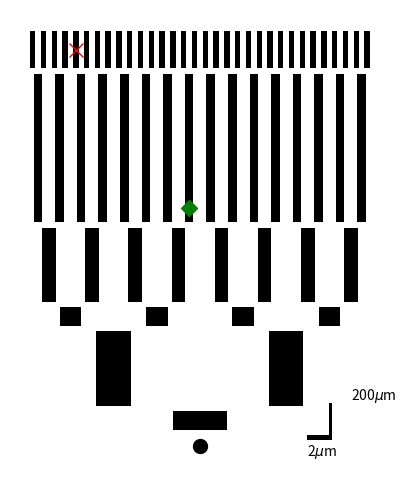

Write the Python code that produced this figure.
import numpy as np
import matplotlib.pylab as plt
from matplotlib.patches import Rectangle, Circle
from matplotlib.collections import PatchCollection
from matplotlib.lines import Line2D

def vec_diameter(D,EqCylinder):
    """ returns the different diameters of the equivalent cylinder
    given a number of branches point"""
    DVEC = []
    DVEC.append(D)
    for i in range(1,len(EqCylinder)-1):
        D0 = D*2**(-2.*i/3.)
        DVEC.append(D0)
    return DVEC


def make_fig(EqCylinder, diam_stick,\
             xscale=2e-6, yscale=200e-6,\
             added_points=None):

    fig, ax = plt.subplots(1, figsize=(.1*len(EqCylinder)**2,6), frameon=False)
    ax.axis('off')

    vecD = vec_diameter(diam_stick, EqCylinder)

    # let's start the figure
    patches, links = [], []
    D0 = vecD[-1]# scale as 1
    DY = EqCylinder[-1]/10./len(EqCylinder)
    nmax = 2**(len(EqCylinder)-2)
    # to have the global view, we need to add some points
    ax.plot([-nmax,nmax], [-4*DY,EqCylinder[-1]], 'w', alpha=0.)
    # we start with the last branches
    vec_middle = np.arange(-nmax+1, nmax, 2)
    COORDS = [] # to remember for the points
    for i in range(1,len(EqCylinder)-1)[::-1]:
        COORDS.append(vec_middle)
        DX = 1.*vecD[i]/D0
        L = EqCylinder[i+1]-EqCylinder[i]
        for x in vec_middle:
            patches.append(Rectangle((x-DX/2.,EqCylinder[i]+i*DY), DX, L))
        for x1, x2 in zip(vec_middle[::2], vec_middle[1::2]):
            links.append(Line2D((x1,x2),(EqCylinder[i]+i*DY,\
                                         EqCylinder[i]+i*DY)))
        vec_middle = (vec_middle[:-1]+.5*np.diff(vec_middle))[::2]
        for x in vec_middle:
            links.append(Line2D((x,x),(EqCylinder[i]+(i-1)*DY,\
                                         EqCylinder[i]+i*DY)))

    # then adding the first 
    DX = 1.*vecD[0]/D0
    L = EqCylinder[1]-EqCylinder[0]
    patches.append(Rectangle((-.5*DX, 0), DX, L))
    COORDS.append(np.zeros(1))
    # then adding the soma
    plt.plot([0],[-3*DY],'ko', ms=10)
    links.append(Line2D((0,0),(-3*DY,0)))
    # then x and y scales
    patches.append(Rectangle((nmax-3*xscale/D0, -2*DY), xscale/D0, DY))
    plt.annotate(str(int(xscale*1e6))+'$\mu$m', (nmax-3*xscale/D0, -5*DY))
    patches.append(Rectangle((nmax-2*xscale/D0, -2*DY), .5, yscale))
    plt.annotate(str(int(yscale*1e6))+'$\mu$m', (nmax-xscale/D0, .8*yscale))

    ax.add_collection(PatchCollection(patches, facecolor='k'))
    ax.add_collection(PatchCollection(links, linewidth=1))

    # we will need to add additional points
    if added_points is not None:
        for points in added_points:
            # points are of the form
            branch_level, branch_number,\
                frac_of_branch, color, marker, ms = points
            X = COORDS[::-1][branch_level-1][branch_number-1]
            Y = (branch_level-1)*DY+EqCylinder[branch_level-1] + \
             frac_of_branch*(EqCylinder[branch_level]-EqCylinder[branch_level-1])
            plt.plot([X], [Y], color+marker, ms=ms)
    return fig, ax

if __name__=='__main__':

    import argparse

    parser=argparse.ArgumentParser(description=
     """ 
     description of the whole modulus here
     """
    ,formatter_class=argparse.RawTextHelpFormatter)

    # ball and tree properties
    parser.add_argument("--L_stick", type=float, help="Length of the stick in micrometer", default=2000.)
    parser.add_argument("--D_stick", type=float, help="Diameter of the stick", default=2.)
    parser.add_argument("-B", "--branches", type=int, help="Number of branches (equally spaced)", default=1)
    parser.add_argument("--L_proximal", type=float, help="Length of the proximal compartment", default=2000.)

    EqCylinder = 1e-6*np.array([0, 100, 500, 600, 1000, 1800, 2000])
    # EqCylinder = 1e-6*np.array([0, 100, 600, 2000])
    # EqCylinder = 1e-6*np.array([0, 2000])

    fig, ax = make_fig(EqCylinder, 5e-6,\
                       added_points=[[5,8,.1,'g','D', 8],\
                                     [6,5,.5,'r','x', 10]])

    plt.show()
